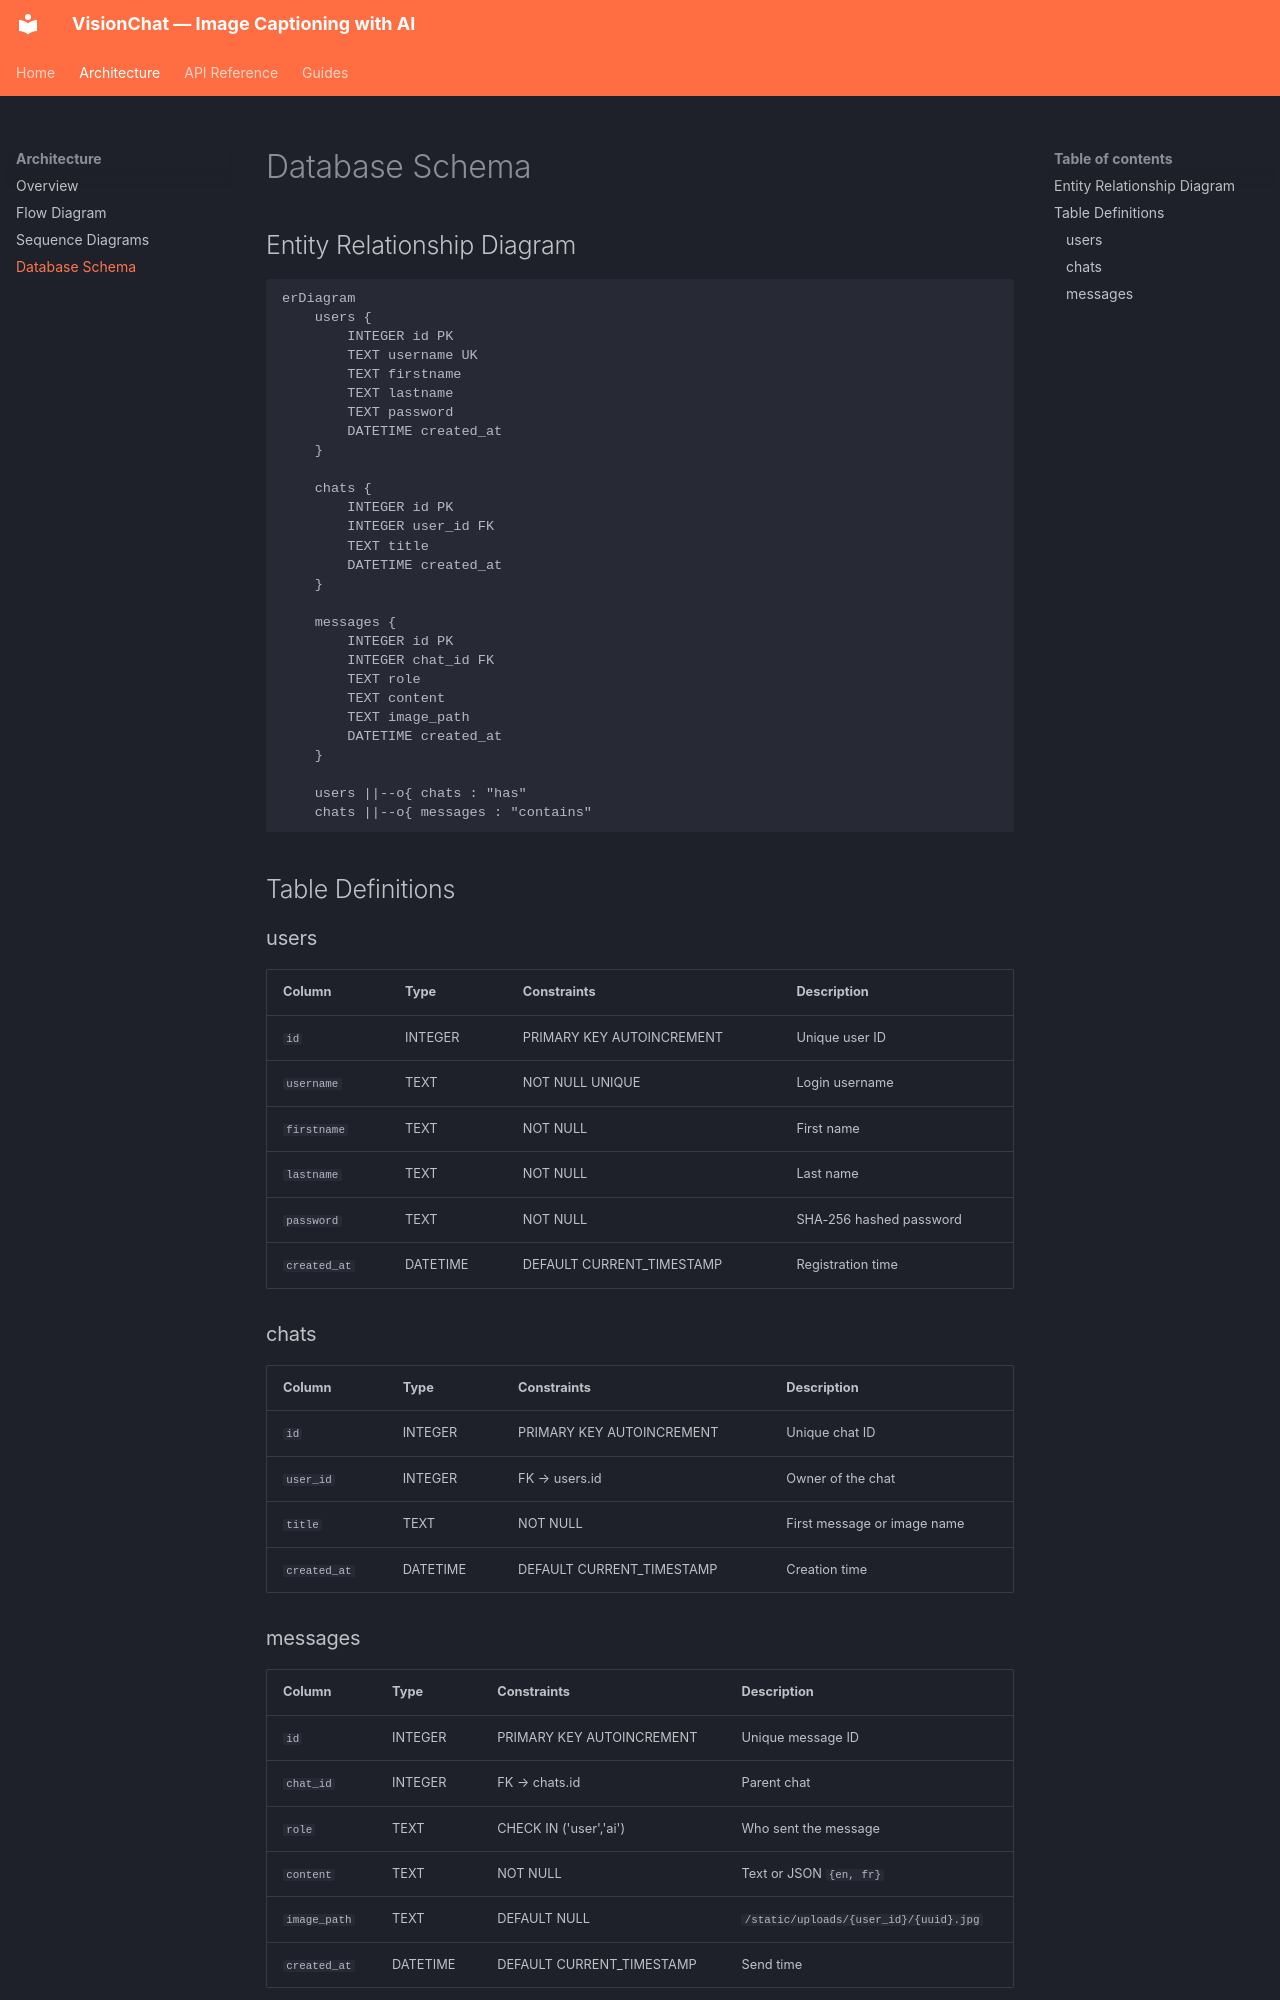

repository: 37-haris/AI_NLP_CV · page: architecture/database/index.html · generator: mkdocs

# Database Schema

## Entity Relationship Diagram

```mermaid
erDiagram
    users {
        INTEGER id PK
        TEXT username UK
        TEXT firstname
        TEXT lastname
        TEXT password
        DATETIME created_at
    }

    chats {
        INTEGER id PK
        INTEGER user_id FK
        TEXT title
        DATETIME created_at
    }

    messages {
        INTEGER id PK
        INTEGER chat_id FK
        TEXT role
        TEXT content
        TEXT image_path
        DATETIME created_at
    }

    users ||--o{ chats : "has"
    chats ||--o{ messages : "contains"
```

## Table Definitions

### users

| Column | Type | Constraints | Description |
|---|---|---|---|
| `id` | INTEGER | PRIMARY KEY AUTOINCREMENT | Unique user ID |
| `username` | TEXT | NOT NULL UNIQUE | Login username |
| `firstname` | TEXT | NOT NULL | First name |
| `lastname` | TEXT | NOT NULL | Last name |
| `password` | TEXT | NOT NULL | SHA-256 hashed password |
| `created_at` | DATETIME | DEFAULT CURRENT_TIMESTAMP | Registration time |

### chats

| Column | Type | Constraints | Description |
|---|---|---|---|
| `id` | INTEGER | PRIMARY KEY AUTOINCREMENT | Unique chat ID |
| `user_id` | INTEGER | FK → users.id | Owner of the chat |
| `title` | TEXT | NOT NULL | First message or image name |
| `created_at` | DATETIME | DEFAULT CURRENT_TIMESTAMP | Creation time |
